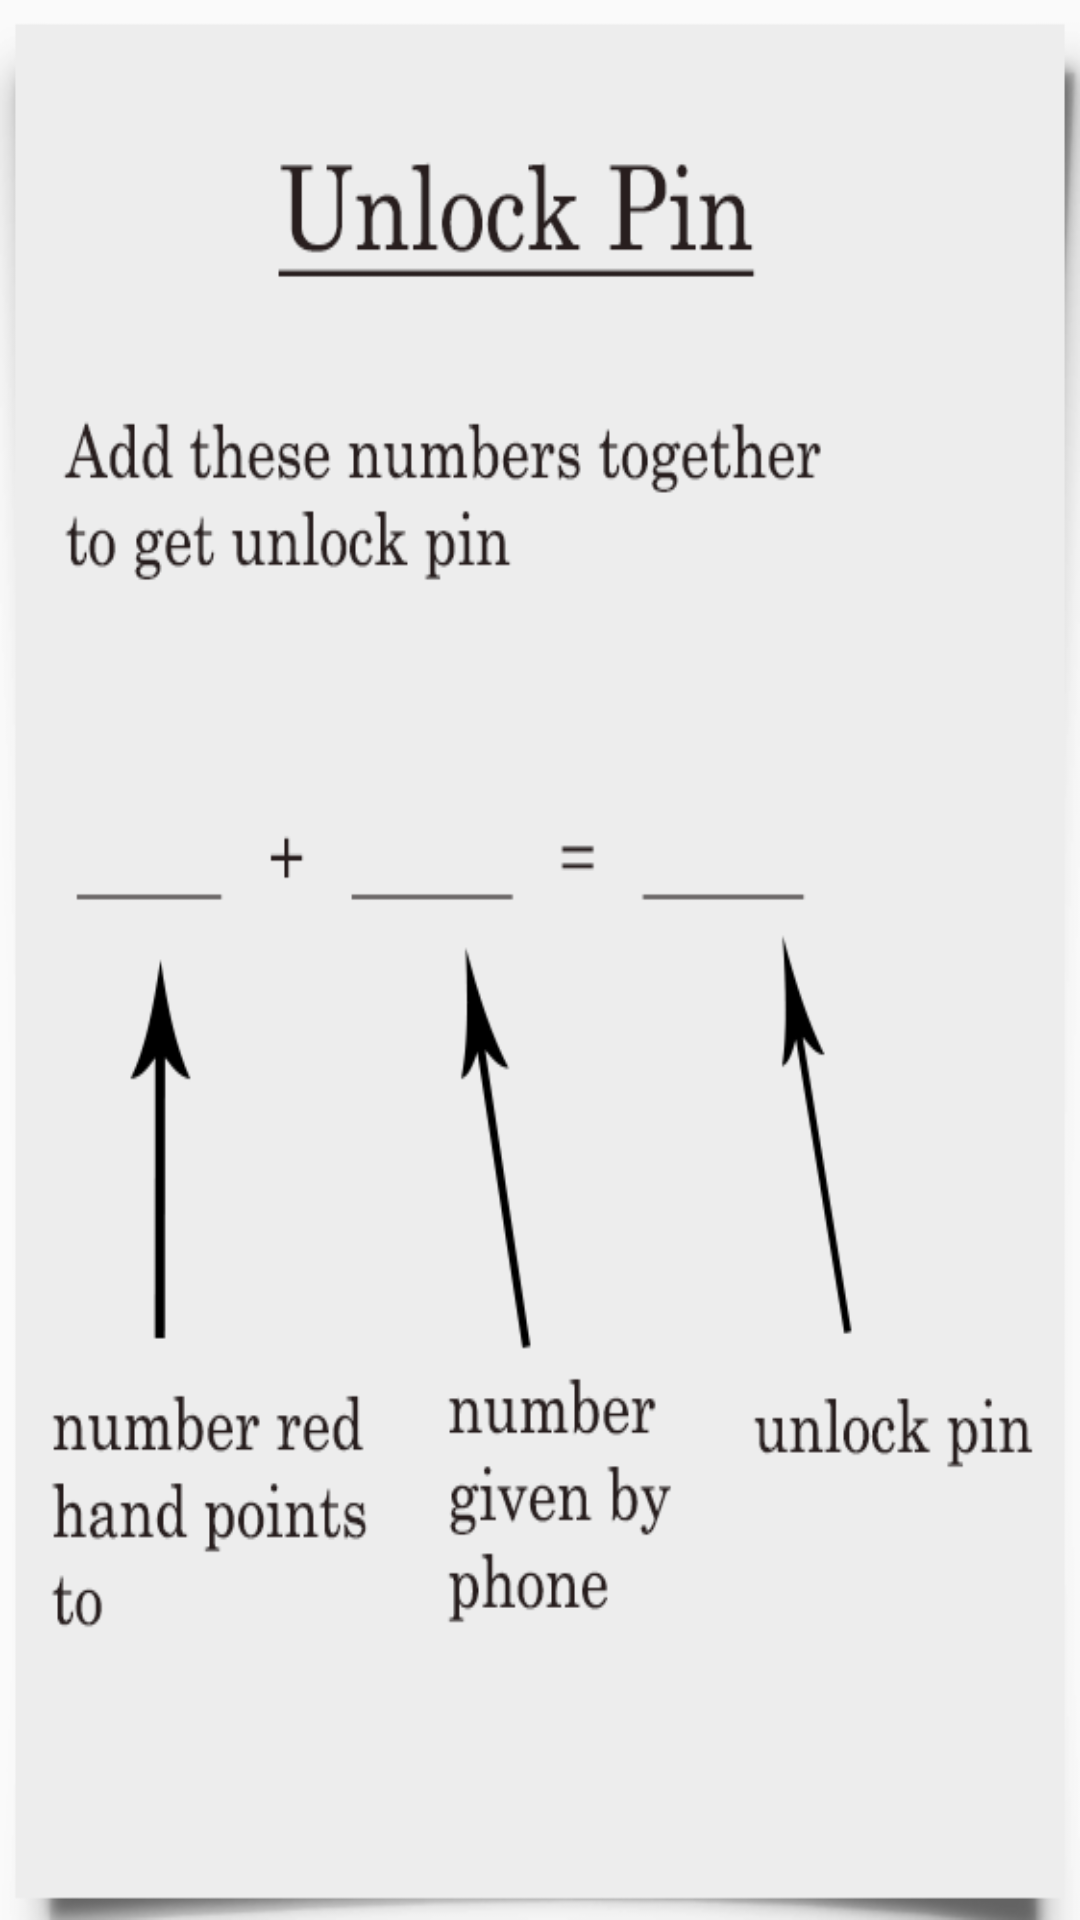

Here is an Android app screen rendered from its layout file. Give the layout XML and the strings, colors and styles it references.
<!-- AndroidManifest.xml: application theme AppTheme -->
<!-- res/layout/blankpaperpopup.xml -->
<?xml version="1.0" encoding="utf-8"?>
<RelativeLayout xmlns:android="http://schemas.android.com/apk/res/android"
    xmlns:app="http://schemas.android.com/apk/res-auto"
    android:layout_width="match_parent"
    android:layout_height="match_parent"
    android:orientation="vertical"
    android:background="@drawable/blankpaperedited"/>
<!-- resources referenced by this layout -->
<resources>
  <!-- drawable blankpaperedited: png bitmap (drawable, 40413 bytes) -->
  <style name="AppTheme" parent="Theme.AppCompat.Light.DarkActionBar">
          
          <item name="colorPrimary">@color/colorPrimary</item>
          <item name="colorPrimaryDark">@color/colorPrimaryDark</item>
          <item name="colorAccent">@color/colorAccent</item>
      </style>
  <!-- not gathered from this repository: default colours our renderer supplied (Android Studio template values) -->
  <color name="colorPrimary">#FF6200EE</color>
  <color name="colorPrimaryDark">#FF3700B3</color>
  <color name="colorAccent">#FF03DAC5</color>
</resources>
